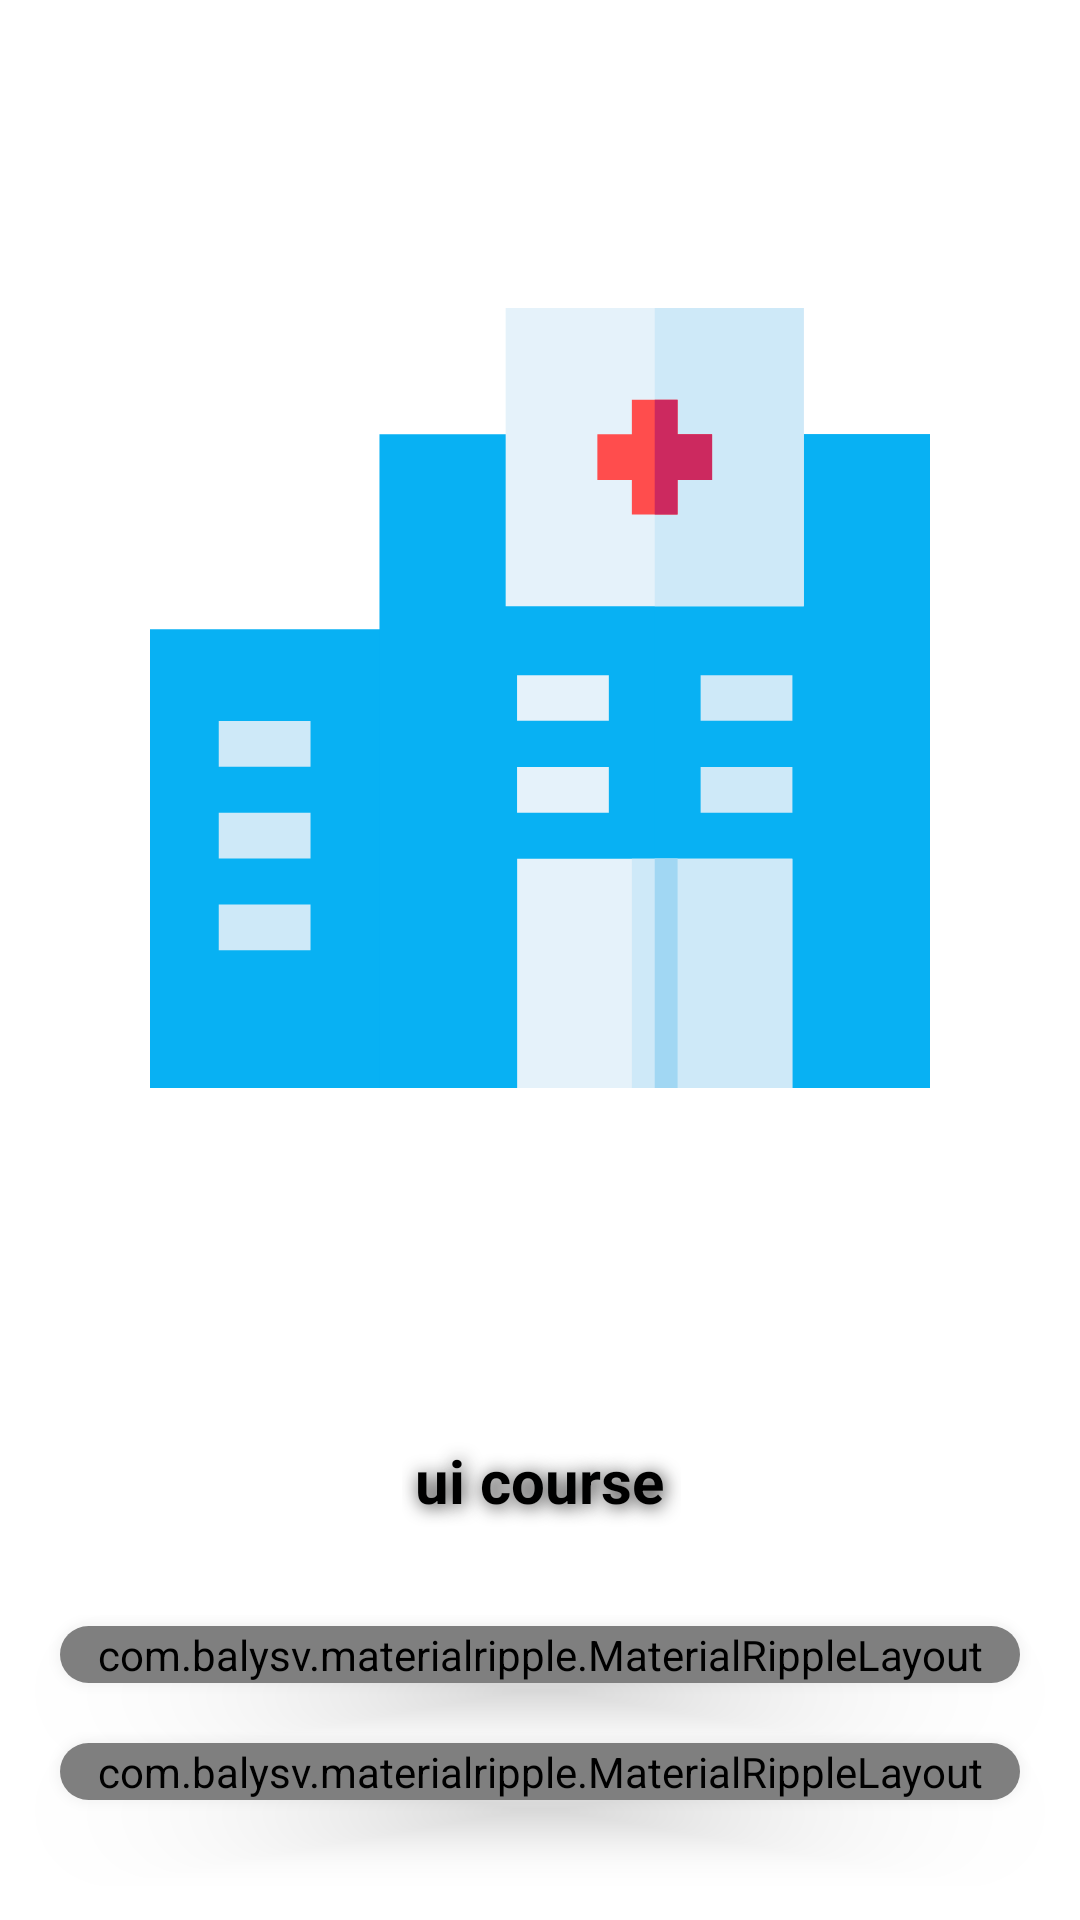

The Android layout XML behind this screen, and the referenced resources:
<!-- AndroidManifest.xml: application theme Theme.UIPractice -->
<!-- res/layout/activity_main.xml -->
<?xml version="1.0" encoding="utf-8"?>
<LinearLayout xmlns:android="http://schemas.android.com/apk/res/android"
    xmlns:app="http://schemas.android.com/apk/res-auto"
    xmlns:tools="http://schemas.android.com/tools"
    android:layout_width="match_parent"
    android:layout_height="match_parent"
    android:orientation="vertical"
    tools:context=".MainActivity">
<ImageView
    android:layout_width="match_parent"
    android:layout_height="0dp"
    android:layout_weight="1"
    android:src="@drawable/ic_hospital"
    android:padding="50dp"/>
  <TextView
      android:layout_width="wrap_content"
      android:layout_height="wrap_content"
      android:text="@string/ui_course"
      android:layout_gravity="center"
      android:padding="15dp"
      android:textSize="20sp"
      android:textStyle="bold"
      android:textColor="@color/black"
      android:shadowDx="2"
      android:shadowColor="@color/dark"
      android:shadowDy="2"
      android:shadowRadius="15"
    />
  <androidx.cardview.widget.CardView
      android:layout_width="match_parent"
      android:layout_height="wrap_content"
      android:layout_marginBottom="10dp"
      android:layout_marginLeft="20dp"
      android:layout_marginRight="20dp"
      android:layout_marginTop="20dp"
      app:cardElevation="10dp"
      app:cardCornerRadius="20dp">
    <com.balysv.materialripple.MaterialRippleLayout
        android:id="@+id/register_mrl"
        android:layout_width="match_parent"
        android:layout_height="match_parent"
        style="@style/RippleStyleGray"
        >
      <androidx.appcompat.widget.AppCompatButton
          android:layout_width="match_parent"
          android:layout_height="wrap_content"
          android:text="@string/register"
          android:textColor="@color/white"
          android:background="@color/buttons"

          />
    </com.balysv.materialripple.MaterialRippleLayout>


  </androidx.cardview.widget.CardView>
  <androidx.cardview.widget.CardView
      android:layout_width="match_parent"
      android:layout_height="wrap_content"
      android:layout_marginBottom="40dp"
      android:layout_marginLeft="20dp"
      android:layout_marginRight="20dp"
      android:layout_marginTop="10dp"
      app:cardElevation="10dp"
      app:cardCornerRadius="20dp">
    <com.balysv.materialripple.MaterialRippleLayout
        android:id="@+id/login_mrl"
        android:layout_width="match_parent"
        android:layout_height="match_parent"
        style="@style/RippleStyleGray2"
      >
      <androidx.appcompat.widget.AppCompatButton

          android:layout_width="match_parent"
          android:layout_height="wrap_content"
          android:text="@string/login"
          android:background="@drawable/background"
          android:textColor="@color/black"

          />
    </com.balysv.materialripple.MaterialRippleLayout>


  </androidx.cardview.widget.CardView>






</LinearLayout>
<!-- resources referenced by this layout -->
<resources>
  <color name="black">#FF000000</color>
  <color name="buttons">#08B1F3</color>
  <color name="dark">#272626</color>
  <color name="white">#FFFFFFFF</color>
  <!-- drawable background (drawable) -->
  <?xml version="1.0" encoding="utf-8"?>
  <selector xmlns:android="http://schemas.android.com/apk/res/android">
  <item>
  
      <shape android:shape="rectangle">
          <corners android:radius="20dp"/>
          <solid android:color="@color/white"/>
          <stroke android:color="@color/buttons" android:width="1dp"/>
      </shape>
  
  
  </item>
  
  </selector>
  <!-- drawable ic_hospital: vector/xml drawable (drawable, 2217 chars, omitted) -->
  <string name="login">login</string>
  <string name="register">register</string>
  <string name="ui_course">ui course</string>
  <style name="RippleStyleGray">
          <item name="mrl_rippleOverlay">true</item>
          <item name="mrl_rippleColor">#80808080</item>
          <item name="mrl_rippleAlpha">0.2</item>
      </style>
  <style name="RippleStyleGray2">
          <item name="mrl_rippleOverlay">true</item>
          <item name="mrl_rippleColor">#36808080</item>
          <item name="mrl_rippleAlpha">0.2</item>
      </style>
  <style name="Theme.UIPractice" parent="Theme.MaterialComponents.DayNight.NoActionBar">
          
          <item name="colorPrimaryVariant">@color/purple_700</item>
          <item name="colorOnPrimary">@color/white</item>
          
          <item name="colorSecondary">@color/teal_200</item>
          <item name="colorSecondaryVariant">@color/teal_700</item>
          <item name="colorOnSecondary">@color/black</item>
          
          <item name="android:statusBarColor" tools:targetApi="l">?attr/colorPrimaryVariant</item>
          
      </style>
  <color name="purple_700">#08B1F3</color>
  <color name="teal_200">#08B1F3</color>
  <color name="teal_700">#FF018786</color>
</resources>
